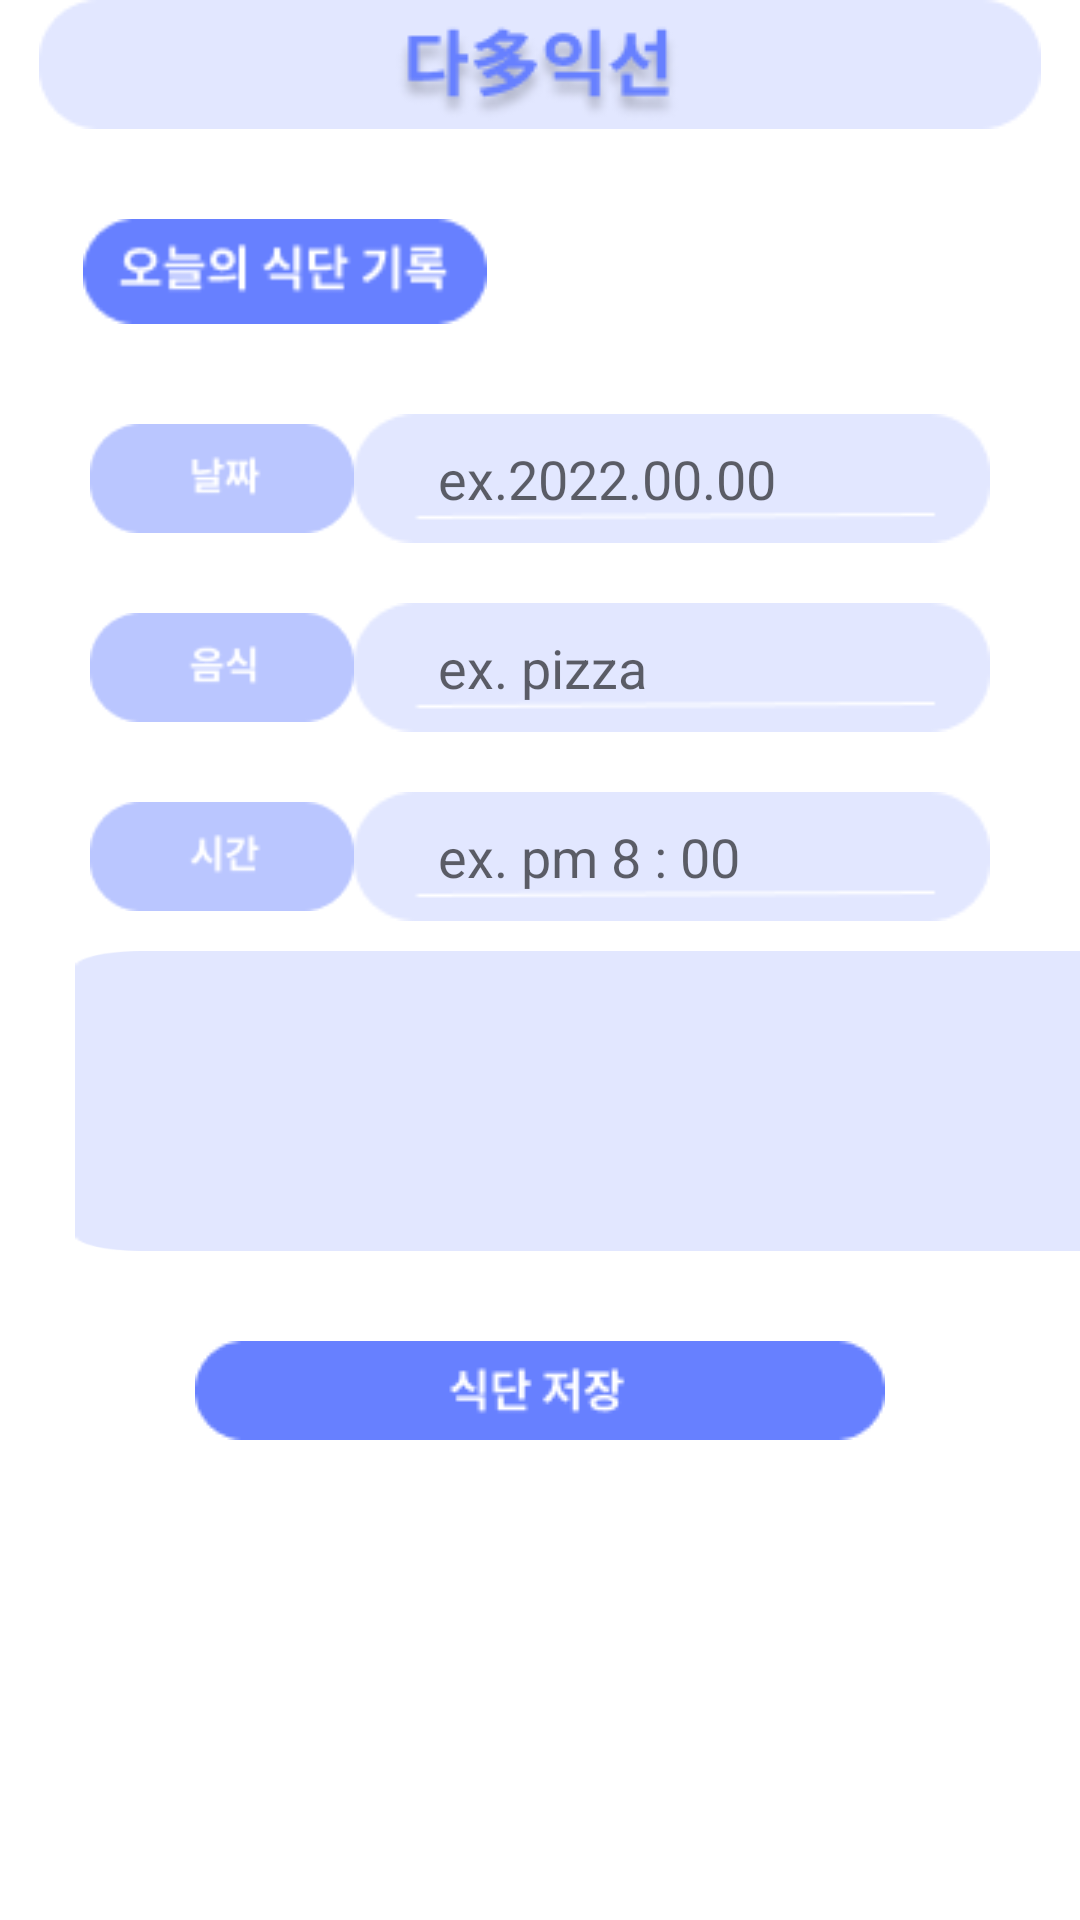

Layout XML and referenced resources for this Android screen:
<!-- AndroidManifest.xml: application theme Theme.GURU2_project -->
<!-- res/layout/activity_meal_reg.xml -->
<?xml version="1.0" encoding="utf-8"?>
<LinearLayout xmlns:android="http://schemas.android.com/apk/res/android"
    xmlns:app="http://schemas.android.com/apk/res-auto"
    xmlns:tools="http://schemas.android.com/tools"
    android:id="@+id/Memo"
    android:layout_width="match_parent"
    android:layout_height="match_parent"
    android:layout_marginTop="30dp"
    android:orientation="vertical"
    tools:context=".ExerciseInfo">

    <ImageView
        android:id="@+id/header"
        android:layout_width="match_parent"
        android:layout_height="wrap_content"
        app:layout_constraintEnd_toEndOf="parent"
        app:layout_constraintHorizontal_bias="0.0"
        app:layout_constraintStart_toStartOf="parent"
        app:srcCompat="@drawable/header"
        tools:ignore="MissingConstraints"
        tools:layout_editor_absoluteY="40dp"></ImageView>


    <ImageView
        android:id="@+id/today_list"
        android:layout_width="150dp"
        android:layout_height="35dp"
        android:layout_gravity="left"
        android:layout_marginLeft="20dp"
        android:layout_marginTop="30dp"
        app:layout_constraintEnd_toEndOf="parent"
        app:layout_constraintHorizontal_bias="0.119"
        app:layout_constraintStart_toStartOf="parent"
        app:srcCompat="@drawable/meal_today_record"
        tools:ignore="MissingConstraints"
        tools:layout_editor_absoluteY="110dp"></ImageView>

    <LinearLayout
        android:layout_width="match_parent"
        android:layout_height="wrap_content"
        android:layout_marginLeft="30dp"
        android:layout_marginTop="30dp"
        android:layout_marginRight="30dp">

        <ImageView
            android:layout_width="88dp"
            android:layout_height="match_parent"
            app:srcCompat="@drawable/meal_date"></ImageView>

        <EditText
            android:id="@+id/edtMDate"
            android:layout_width="match_parent"
            android:layout_height="wrap_content"
            android:background="@drawable/inputbox"
            android:hint="ex.2022.00.00"
            android:paddingLeft="28dp"
            tools:ignore="TouchTargetSizeCheck" />

    </LinearLayout>

    <LinearLayout
        android:layout_width="match_parent"
        android:layout_height="wrap_content"
        android:layout_marginLeft="30dp"
        android:layout_marginTop="20dp"
        android:layout_marginRight="30dp">

        <ImageView
            android:layout_width="88dp"
            android:layout_height="match_parent"
            app:srcCompat="@drawable/meal_food"></ImageView>

        <EditText
            android:id="@+id/edtMFood"
            android:layout_width="match_parent"
            android:layout_height="wrap_content"
            android:background="@drawable/inputbox"
            android:hint="ex. pizza"
            android:paddingLeft="28dp"
            tools:ignore="TouchTargetSizeCheck" />

    </LinearLayout>

    <LinearLayout
        android:layout_width="match_parent"
        android:layout_height="wrap_content"
        android:layout_marginLeft="30dp"
        android:layout_marginTop="20dp"
        android:layout_marginRight="30dp">

        <ImageView
            android:layout_width="88dp"
            android:layout_height="match_parent"
            app:srcCompat="@drawable/meal_time"></ImageView>

        <EditText
            android:id="@+id/edtMTime"
            android:layout_width="match_parent"
            android:layout_height="wrap_content"
            android:background="@drawable/inputbox"
            android:hint="ex. pm 8 : 00"
            android:paddingLeft="28dp"
            tools:ignore="TouchTargetSizeCheck" />

    </LinearLayout>


    <EditText

        android:id="@+id/edtMMemo"
        android:layout_width="367dp"
        android:layout_height="100dp"
        android:layout_alignParentLeft="true"
        android:layout_alignParentTop="true"
        android:layout_marginLeft="25dp"
        android:layout_marginTop="10dp"
        android:layout_marginRight="10dp"
        android:background="@drawable/rectangle_3"
        android:orientation="horizontal"
        tools:ignore="SpeakableTextPresentCheck">

    </EditText>


    <ImageButton
        android:id="@+id/btn_meal_list"
        android:layout_width="match_parent"
        android:layout_height="wrap_content"
        android:layout_gravity="right"
        android:layout_marginTop="30dp"

        android:background="@android:color/transparent"
        android:orientation="horizontal"
        app:srcCompat="@drawable/meal_save2" />

</LinearLayout>
<!-- resources referenced by this layout -->
<resources>
  <!-- drawable header: png bitmap (drawable-v24, 5193 bytes) -->
  <!-- drawable inputbox: png bitmap (drawable-v24, 913 bytes) -->
  <!-- drawable meal_date: png bitmap (drawable, 1286 bytes) -->
  <!-- drawable meal_food: png bitmap (drawable, 1276 bytes) -->
  <!-- drawable meal_save2: png bitmap (drawable-v24, 1516 bytes) -->
  <!-- drawable meal_time: png bitmap (drawable, 1219 bytes) -->
  <!-- drawable meal_today_record: png bitmap (drawable, 1729 bytes) -->
  <!-- drawable rectangle_3: png bitmap (drawable-v24, 1981 bytes) -->
  <style name="Theme.GURU2_project" parent="Theme.MaterialComponents.DayNight.DarkActionBar">
          <item name="windowNoTitle">true</item>
          
          <item name="colorPrimary">@color/blue2</item>
          <item name="colorPrimaryVariant">@color/purple_700</item>
          <item name="colorOnPrimary">@color/white</item>
          
          <item name="colorSecondary">@color/teal_200</item>
          <item name="colorSecondaryVariant">@color/teal_700</item>
          <item name="colorOnSecondary">@color/black</item>
          
          <item name="android:statusBarColor">?attr/colorPrimaryVariant</item>
          
  
      </style>
  <color name="blue2">#BAC6FF</color>
  <color name="purple_700">#FF3700B3</color>
  <color name="white">#FFFFFFFF</color>
  <color name="teal_200">#FF03DAC5</color>
  <color name="teal_700">#FF018786</color>
  <color name="black">#FF000000</color>
</resources>
